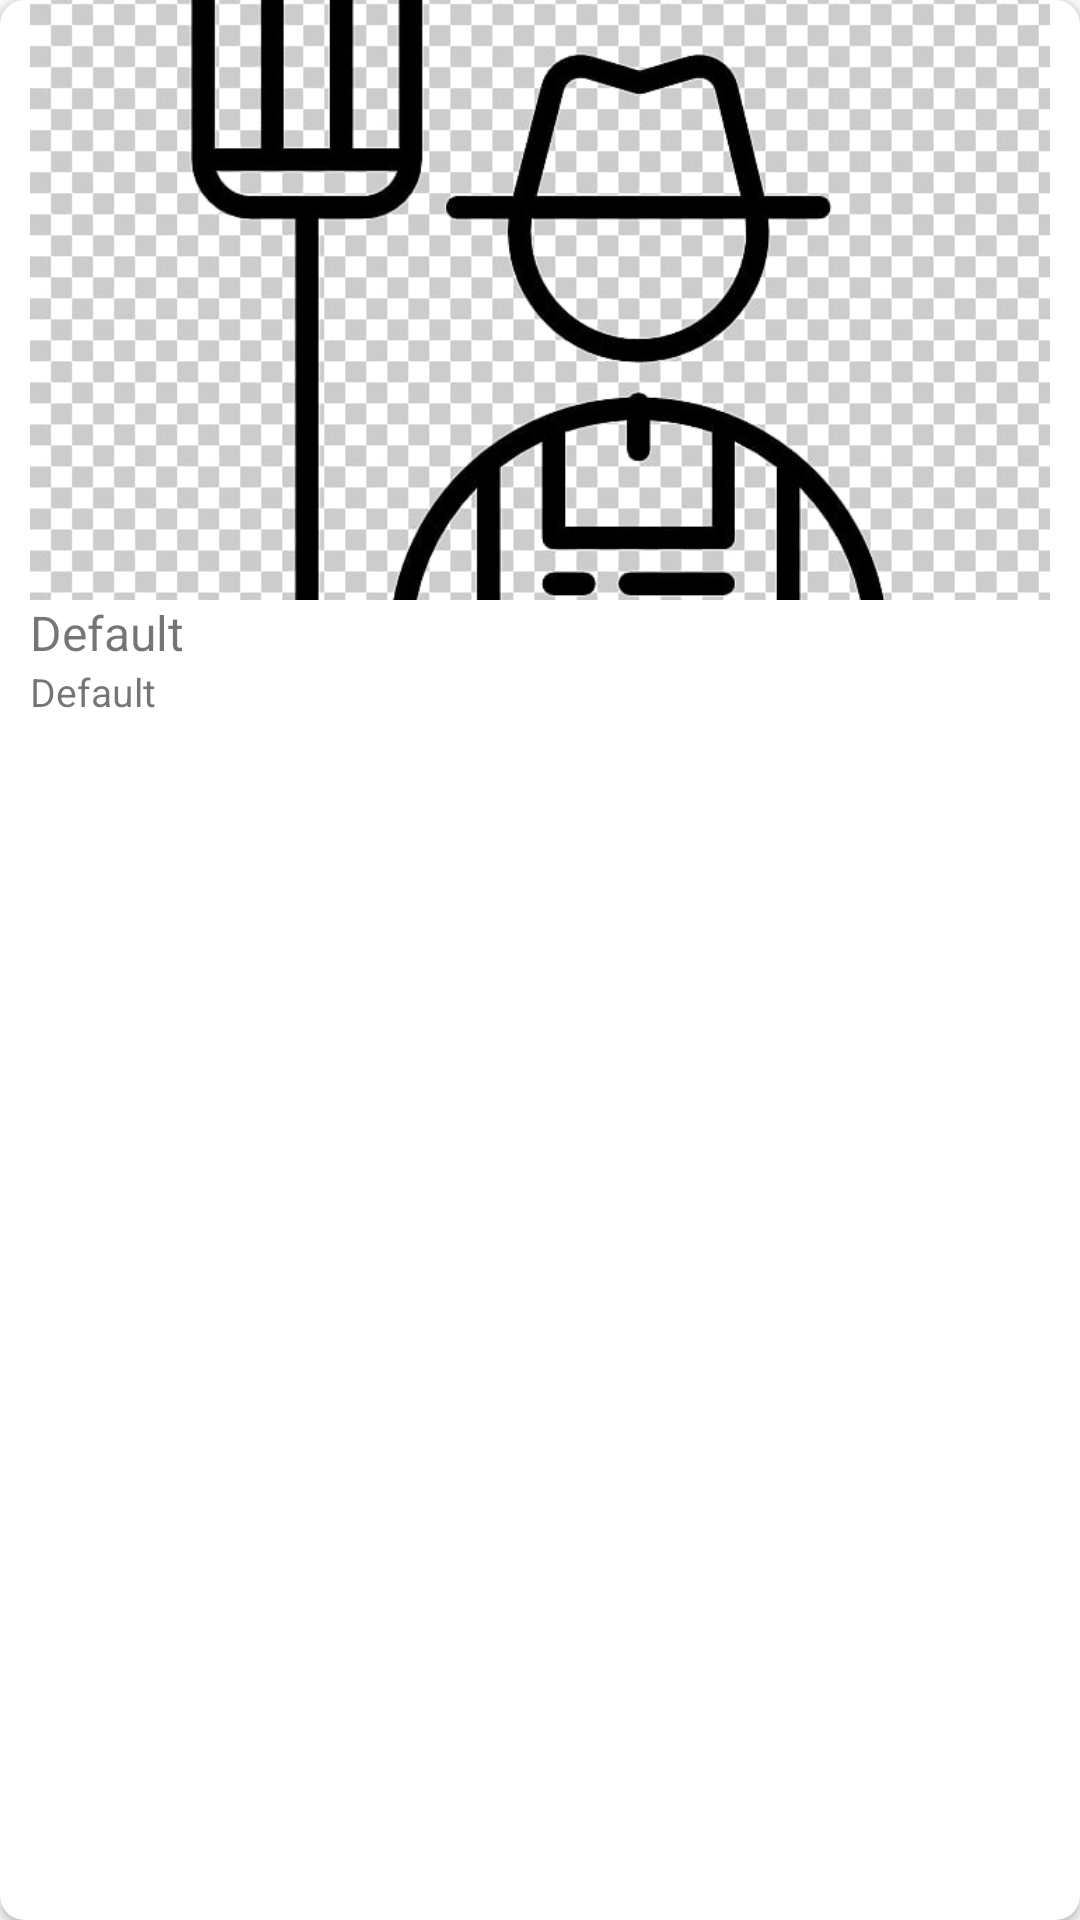

This screen was rendered from an Android layout file. Write that file and the resources it references.
<!-- AndroidManifest.xml: application theme AppTheme -->
<!-- res/layout/group_item.xml -->
<?xml version="1.0" encoding="utf-8"?>

<android.support.v7.widget.CardView
    android:layout_width="150dp"
    android:layout_height="250dp"
    android:clickable="true"
    xmlns:app="http://schemas.android.com/apk/res-auto"
    android:layout_margin="12dp"
    app:cardCornerRadius="8dp"
    xmlns:android="http://schemas.android.com/apk/res/android">

        <LinearLayout
            android:layout_width="match_parent"
            android:layout_height="match_parent"
            android:orientation="vertical">


            <ImageView
                android:padding="10dp"
                android:layout_width="match_parent"
                android:layout_height="200dp"
                android:id="@+id/group_logo"
                android:src="@drawable/farmer_vector"
                android:scaleType="centerCrop" />

            <TextView
                android:layout_width="wrap_content"
                android:layout_height="wrap_content"
                android:id="@+id/group_name"
                android:layout_marginLeft="10dp"
                android:text="Default"
                android:textSize="16dp"/>

            <TextView
                android:layout_width="wrap_content"
                android:layout_height="wrap_content"
                android:id="@+id/group_type"
                android:layout_marginLeft="10dp"
                android:text="Default"
                android:textSize="13dp"/>

        </LinearLayout>

</android.support.v7.widget.CardView>
<!-- resources referenced by this layout -->
<resources>
  <!-- drawable farmer_vector: jpg bitmap (drawable, 57811 bytes) -->
  <style name="AppTheme" parent="Theme.AppCompat.Light.DarkActionBar">
          <item name="colorPrimary">#1DD14C</item>
          <item name="colorPrimaryDark">@color/colorPrimaryDark</item>
      </style>
  <color name="colorPrimaryDark">#028A0F</color>
</resources>
